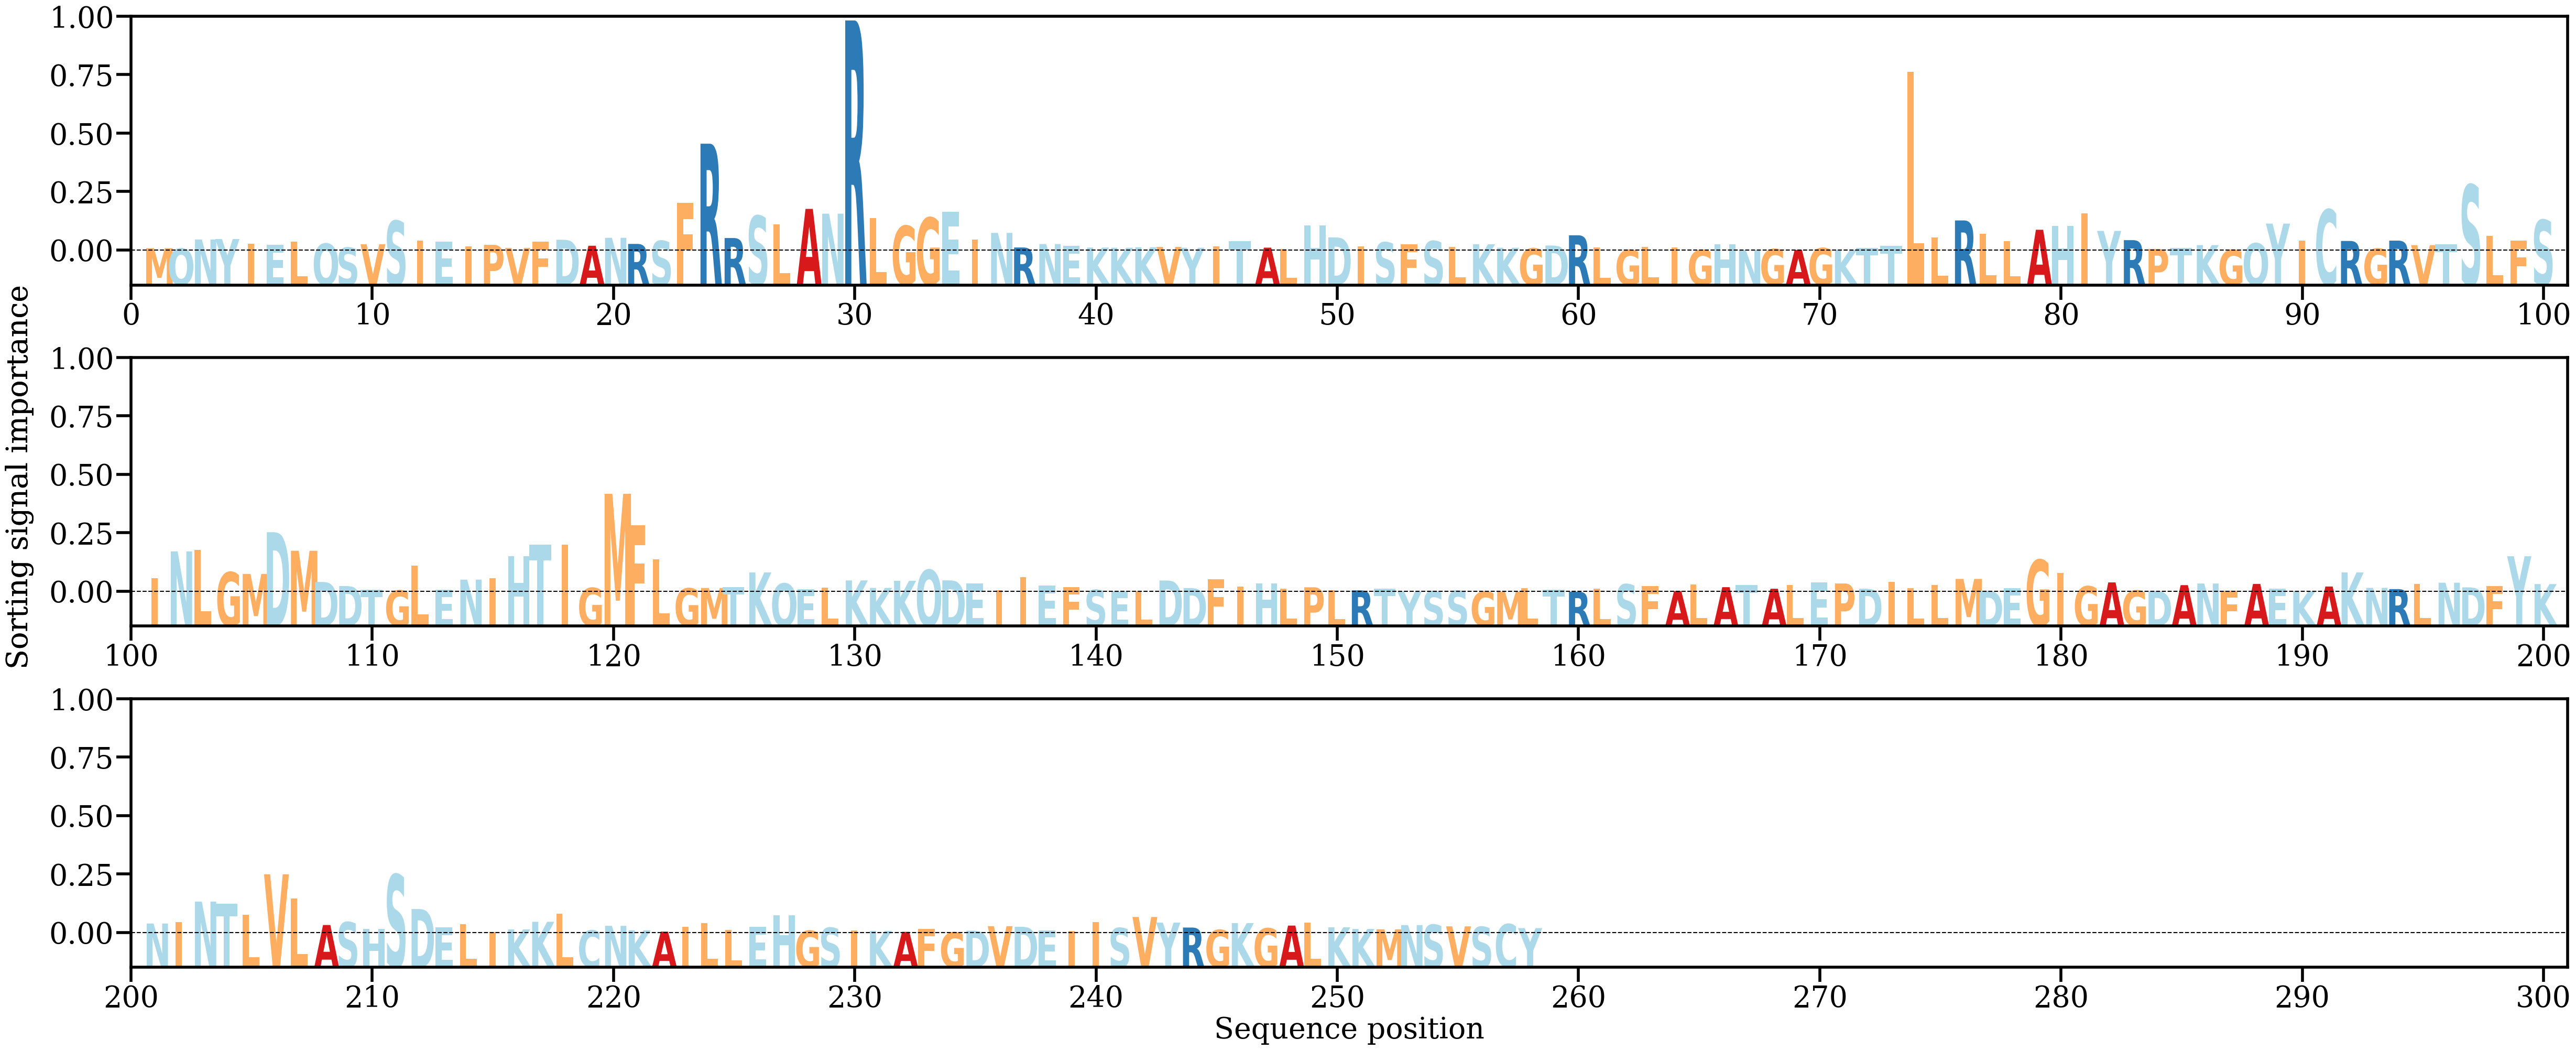

The data file committed next to this chart (first rows):
AA, Alpha
M, [0.00068549]
Q, [0.00057681]
N, [0.00326414]
Y, [0.0033982]
I, [0.00198532]
E, [0.00164878]
L, [0.00259288]
Q, [0.00203527]
S, [0.0008477]
V, [0.00184786]
S, [0.00879215]
I, [0.00289189]
E, [0.00254905]
I, [0.00128068]
P, [0.00167722]
V, [0.00077702]
F, [0.00255762]
D, [0.00318436]
A, [0.0014059]
N, [0.00376102]
R, [0.00195101]
S, [0.00284473]
F, [0.01407984]
R, [0.03167196]
R, [0.00369278]
S, [0.01027916]
L, [0.00779676]
A, [0.01233433]
N, [0.01092044]
R, [0.06823041]
L, [0.00964642]
G, [0.00729681]
G, [0.00972766]
E, [0.011411]
I, [0.00321157]
N, [0.00521725]
R, [0.00089188]
N, [0.00191288]
E, [0.00135627]
K, [0.00087249]
K, [0.0008133]
K, [0.00096109]
V, [0.00107402]
Y, [0.000812]
I, [0.00116707]
T, [0.00270098]
A, [0.00084162]
L, [0.00038144]
H, [0.00750468]
D, [0.00388926]
I, [0.00126205]
S, [0.00241046]
F, [0.00185833]
S, [0.00278223]
L, [0.00112062]
K, [0.00186056]
K, [0.00081578]
G, [0.00062571]
D, [0.00147176]
R, [0.00451262]
... 198 more rows
